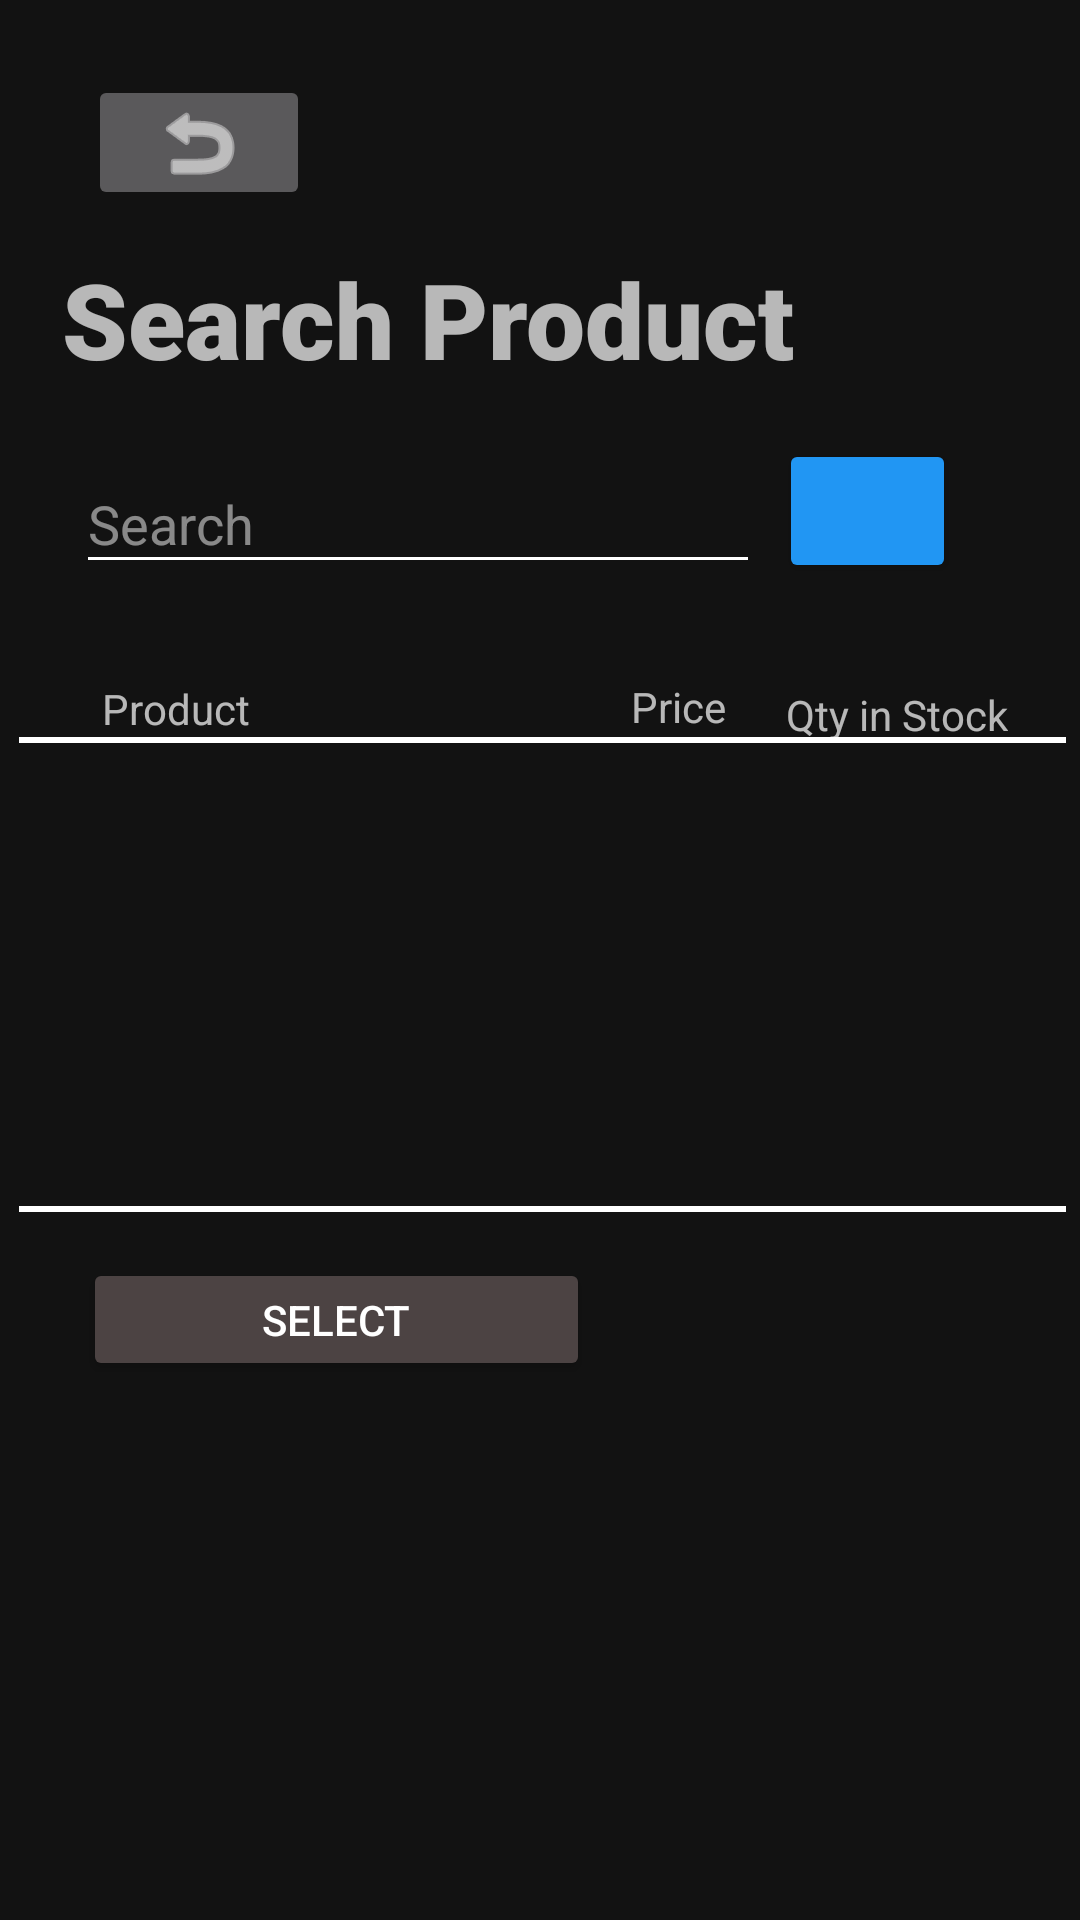

Reconstruct the res/layout file that produces this screen, plus the resources it refers to.
<!-- AndroidManifest.xml: application theme Theme.MaterialComponents.NoActionBar -->
<!-- res/layout/search_product2.xml -->
<?xml version="1.0" encoding="utf-8"?>
<androidx.constraintlayout.widget.ConstraintLayout xmlns:android="http://schemas.android.com/apk/res/android"
    xmlns:app="http://schemas.android.com/apk/res-auto"
    xmlns:tools="http://schemas.android.com/tools"
    android:layout_width="match_parent"
    android:layout_height="match_parent"
    tools:context=".SearchProduct2Activity">

    <TextView
        android:id="@+id/textView3"
        android:layout_width="wrap_content"
        android:layout_height="wrap_content"
        android:text="Qty in Stock"
        app:layout_constraintBottom_toBottomOf="parent"
        app:layout_constraintEnd_toEndOf="parent"
        app:layout_constraintHorizontal_bias="0.916"
        app:layout_constraintStart_toStartOf="parent"
        app:layout_constraintTop_toTopOf="parent"
        app:layout_constraintVertical_bias="0.368" />

    <ImageButton
        android:id="@+id/imageButton"
        android:layout_width="74dp"
        android:layout_height="45dp"
        app:layout_constraintBottom_toBottomOf="parent"
        app:layout_constraintEnd_toEndOf="parent"
        app:layout_constraintHorizontal_bias="0.103"
        app:layout_constraintStart_toStartOf="parent"
        app:layout_constraintTop_toTopOf="parent"
        app:layout_constraintVertical_bias="0.042"
        app:srcCompat="@android:drawable/ic_menu_revert"
        app:tint="#FFFFFF" />

    <TextView
        android:layout_width="282dp"
        android:layout_height="52dp"
        android:fontFamily="sans-serif-black"
        android:text="@string/search_product"
        android:textSize="35sp"
        app:layout_constraintBottom_toBottomOf="parent"
        app:layout_constraintHorizontal_bias="0.263"
        app:layout_constraintLeft_toLeftOf="parent"
        app:layout_constraintRight_toRightOf="parent"
        app:layout_constraintTop_toTopOf="parent"
        app:layout_constraintVertical_bias="0.141" />

    <TextView
        android:id="@+id/textView2"
        android:layout_width="wrap_content"
        android:layout_height="wrap_content"
        android:text="@string/product_name"
        app:layout_constraintBottom_toBottomOf="parent"
        app:layout_constraintEnd_toEndOf="parent"
        app:layout_constraintHorizontal_bias="0.109"
        app:layout_constraintStart_toStartOf="parent"
        app:layout_constraintTop_toTopOf="parent"
        app:layout_constraintVertical_bias="0.365" />

    <View
        android:id="@+id/view2"
        android:layout_width="349dp"
        android:layout_height="2dp"
        android:background="@android:color/white"
        app:layout_constraintBottom_toBottomOf="parent"
        app:layout_constraintEnd_toEndOf="parent"
        app:layout_constraintHorizontal_bias="0.564"
        app:layout_constraintStart_toStartOf="parent"
        app:layout_constraintTop_toTopOf="parent"
        app:layout_constraintVertical_bias="0.385" />

    <View
        android:id="@+id/view"
        android:layout_width="349dp"
        android:layout_height="2dp"
        android:background="@android:color/white"
        app:layout_constraintBottom_toBottomOf="parent"
        app:layout_constraintEnd_toEndOf="parent"
        app:layout_constraintHorizontal_bias="0.564"
        app:layout_constraintStart_toStartOf="parent"
        app:layout_constraintTop_toTopOf="parent"
        app:layout_constraintVertical_bias="0.63" />

    <Button
        android:id="@+id/select"
        style="@style/Widget.AppCompat.Button.Colored"
        android:layout_width="169dp"
        android:layout_height="41dp"
        android:text="@string/select"
        android:textColor="#FFFFFF"
        app:backgroundTint="#4C4343"
        app:layout_constraintBottom_toBottomOf="parent"
        app:layout_constraintEnd_toEndOf="parent"
        app:layout_constraintHorizontal_bias="0.144"
        app:layout_constraintStart_toStartOf="parent"
        app:layout_constraintTop_toTopOf="parent"
        app:layout_constraintVertical_bias="0.7" />

    <TextView
        android:id="@+id/textView6"
        android:layout_width="wrap_content"
        android:layout_height="wrap_content"
        android:text="@string/price"
        app:layout_constraintBottom_toBottomOf="parent"
        app:layout_constraintEnd_toEndOf="parent"
        app:layout_constraintHorizontal_bias="0.641"
        app:layout_constraintStart_toStartOf="parent"
        app:layout_constraintTop_toTopOf="parent"
        app:layout_constraintVertical_bias="0.364" />


    <EditText
        android:id="@+id/editTextTextPersonName"
        android:layout_width="228dp"
        android:layout_height="43dp"
        android:ems="10"
        android:hint="@string/search"
        android:inputType="textPersonName"
        android:text=""
        android:theme="@style/ThemeOverlay.MaterialComponents.Dark.ActionBar"
        app:layout_constraintBottom_toBottomOf="parent"
        app:layout_constraintEnd_toEndOf="parent"
        app:layout_constraintHorizontal_bias="0.191"
        app:layout_constraintStart_toStartOf="parent"
        app:layout_constraintTop_toTopOf="parent"
        app:layout_constraintVertical_bias="0.254" />

    <Button
        android:id="@+id/button2"
        style="@style/Widget.AppCompat.Button.Colored"
        android:layout_width="59dp"
        android:layout_height="48dp"
        android:text="@null"
        app:backgroundTint="#2196F3"
        app:icon="@android:drawable/ic_menu_search"
        app:iconTint="#000000"
        app:layout_constraintBottom_toBottomOf="parent"
        app:layout_constraintEnd_toEndOf="parent"
        app:layout_constraintHorizontal_bias="0.134"
        app:layout_constraintStart_toEndOf="@+id/editTextTextPersonName"
        app:layout_constraintTop_toTopOf="parent"
        app:layout_constraintVertical_bias="0.247" />


</androidx.constraintlayout.widget.ConstraintLayout>
<!-- resources referenced by this layout -->
<resources>
  <string name="price">Price</string>
  <string name="product_name">Product</string>
  <string name="search">Search</string>
  <string name="search_product">Search Product</string>
  <string name="select">Select</string>
</resources>
